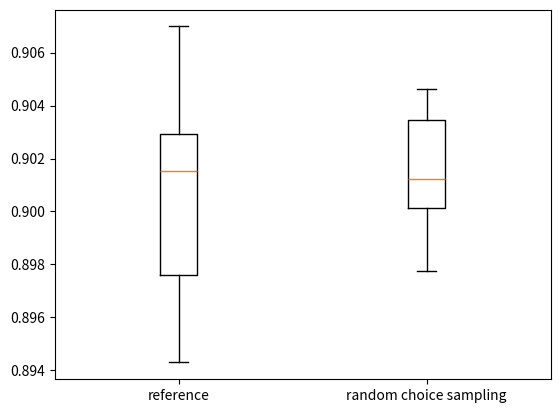

Here is the Python script that generated this plot:
import matplotlib.pyplot as plt

data_ref = [0.906988, 0.897612, 0.894296, 0.902943, 0.901524]
data_rc = [0.90013, 0.90122, 0.897742, 0.904631, 0.903449]

# attempt 1
# fig, axs = plt.subplots(1, 2)
#
# axs[0].boxplot(data_ref)
# axs[0].set_title('reference')
#
# axs[1].boxplot(data_rc)
# axs[1].set_title('random choice sampling')
#
# plt.show()

# attempt 2
_, ax = plt.subplots()
data = [data_ref, data_rc]
ax.boxplot(data)
ax.set_xticklabels(['reference', 'random choice sampling'])
# ax.set_title('reference', 'random choice sampling')

plt.show()
